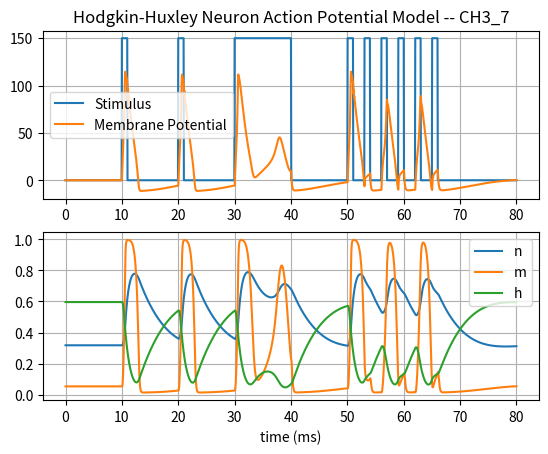

Here is the Python script that generated this plot:
# Skycak, J. (2021). Hodgkin-Huxley Model of Action Potentials in Neurons. 
# In Introduction to Algorithms and Machine Learning: 
# from Sorting to Strategic Agents. 
# https://justinmath.com/hodgkin-huxley-model-of-action-potentials-in-neurons/

import matplotlib.pyplot as plt
from math import exp

# _CONSTS
_C = 1.0
_V_Na = 115
_V_K = -12
_V_L = 10.6
_g_Na = 120
_g_K = 36
_g_L = 0.3

class EulerEstimatorMultivariable():
    def __init__(self, derivatives):
        self.derivatives = derivatives

    def eval_derivative(self, key, t, p):
        val = self.derivatives[key](t, p)
        # print(f"  {self.derivatives[key].__name__}({t}, {p}) = {val}")
        return val

    def estimate_points(self, p0, dt, n):
        t = p0[0]
        p = p0[1]
        a, b, c, d = p['V'], p['n'], p['m'], p['h']
        points = [(t, p)]
        # print(f"  {t:.3g}, {p}")
        for i in range(n):
            a += dt * self.eval_derivative('V', t, p)
            b += dt * self.eval_derivative('n', t, p)
            c += dt * self.eval_derivative('m', t, p)  
            d += dt * self.eval_derivative('h', t, p)  
            t += dt 
            p = {'V':a, 'n':b, 'm':c, 'h':d}
            points += [(t, p)]
            debug_str = [f"{t:.3g}"] + [f"{pp}:{p[pp]:.3g} " for pp in p]
            # print(f"  {debug_str}")

        return points

def stimulus(t):
    intervals = [(10, 11),
                 (20, 21),
                 (30, 40),
                 (50, 51),
                 (53, 54),
                 (56, 57),
                 (59, 60),
                 (62, 63),
                 (65, 66)]
    stim = 150 if any(lo <= t and t <= hi for lo, hi in intervals) else 0

    return stim

def g_Na(m, h):
    return _g_Na * (m ** 3) * h

def g_K(n):
    return _g_K * (n ** 4)

def g_L():
    return _g_L

def I_Na(t, p):
    return g_Na(p['m'], p['h']) * (p['V'] - _V_Na)

def I_K(t, p):
    return g_K(p['n']) * (p['V'] - _V_K)

def I_L(t, p):
    return _g_L * (p['V'] - _V_L)

def alpha_n(V):
    return 0.01 * (10 - V) / (exp(0.1 * (10 - V)) - 1)

def alpha_m(V):
    return 0.1 * (25 - V) / (exp(0.1 * (25 - V)) - 1)

def alpha_h(V):
    return 0.07 * exp(-1 * V / 20)

def Beta_n(V):
    return 0.125 * exp(-1 * V / 80)

def Beta_m(V):
    return 4 * exp(-1 * V / 18)

def Beta_h(V):
    return 1 / (exp(0.1 * (30 - V)) + 1)

def dV_dt(t, p):
    return (1 / _C) * (stimulus(t) - I_Na(t, p) - I_K(t, p) - I_L(t, p))

def dn_dt(t, p):
    return alpha_n(p['V']) * (1 - p['n']) - Beta_n(p['V']) * p['n']

def dm_dt(t, p):
    return alpha_m(p['V']) * (1 - p['m']) - Beta_m(p['V']) * p['m']

def dh_dt(t, p):
    return alpha_h(p['V']) * (1 - p['h']) - Beta_h(p['V']) * p['h']

V_0 = 0
n_0 = alpha_n(V_0) / (alpha_n(V_0) + Beta_n(V_0)) 
m_0 = alpha_m(V_0) / (alpha_m(V_0) + Beta_m(V_0))
h_0 = alpha_h(V_0) / (alpha_h(V_0) + Beta_h(V_0))
p0 = (0, {'V': V_0, 'n': n_0, 'm': m_0, 'h': h_0})
dt = 0.05
n = int((80) / dt) # t ∈ [0, 80 ms]
derivatives = {'V': dV_dt, 'n': dn_dt, 'm': dm_dt, 'h': dh_dt}
euler_mv = EulerEstimatorMultivariable(derivatives)
points = euler_mv.estimate_points(p0, dt, n)
print(f"{[euler_mv.derivatives[key].__name__ for key in derivatives]}".center(40, '—'))
print(f"  p0: {p0}")
# for i in range(len(points)): print(f"p{i:.3g} ({points[0]}, {points[1]})")
# for p in points: print(p)

figure, (plt1, plt2) = plt.subplots(2, 1)
tss = [p[0] for p in points]
sss = [stimulus(p[0]) for p in points]
Vss = [p[1]["V"] for p in points]
nss = [p[1]["n"] for p in points]
mss = [p[1]["m"] for p in points]
hss = [p[1]["h"] for p in points]

plt1.plot(tss, sss, label="Stimulus")
plt1.plot(tss, Vss, label="Membrane Potential")
plt1.legend()
plt1.grid(True)
plt1.set_title("Hodgkin-Huxley Neuron Action Potential Model -- CH3_7")

plt2.plot(tss, nss, label="n")
plt2.plot(tss, mss, label="m")
plt2.plot(tss, hss, label="h")
plt2.legend()
plt2.grid(True)
plt2.set_xlabel("time (ms)")

plot_filename = "ch3_7_Hodgkin_Huxley.png"
plt.savefig(plot_filename)
print(f"  figure {plot_filename} generated")
print(f"  DEBUG Max V:{max(Vss)} n:{max(nss)} m:{max(mss)} Min h:{min(hss)}")

